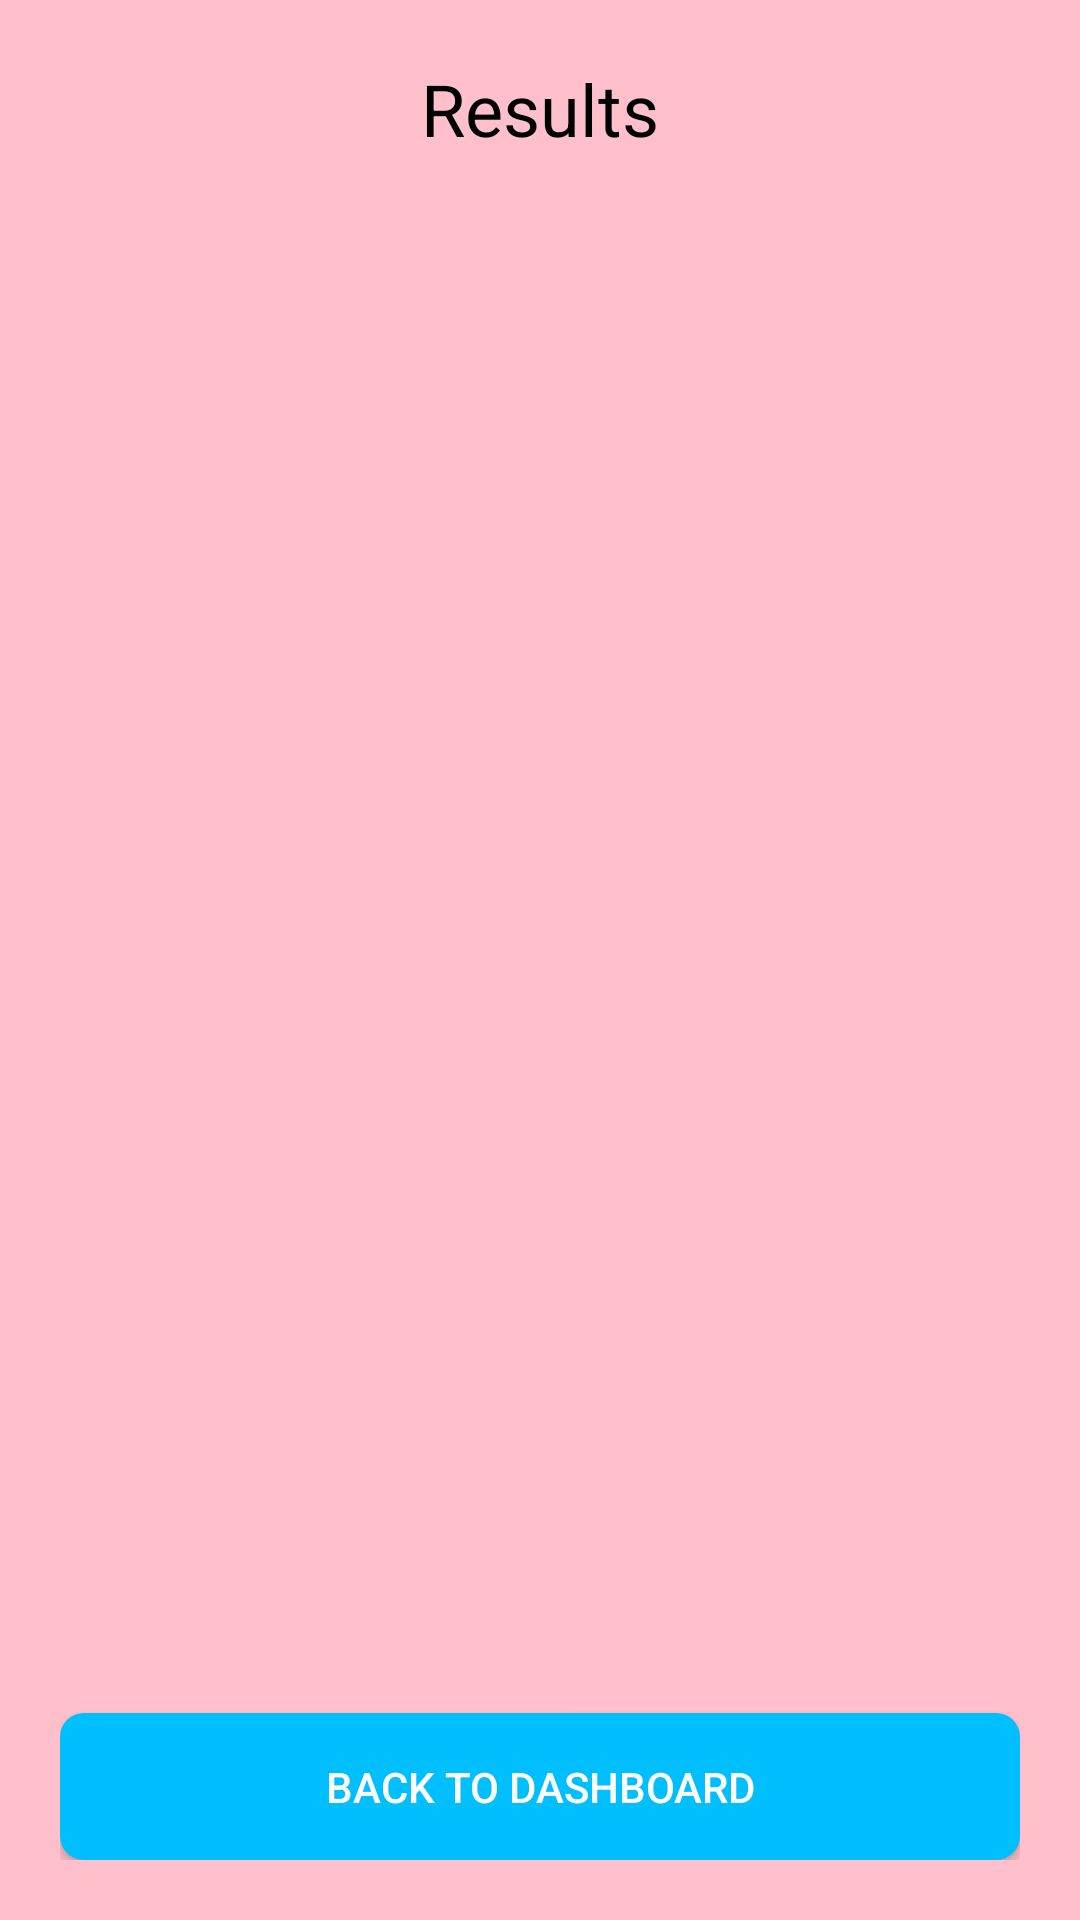

The Android layout XML behind this screen, and the referenced resources:
<!-- AndroidManifest.xml: application theme Theme.QuizSystem -->
<!-- res/layout/activity_result.xml -->
<?xml version="1.0" encoding="utf-8"?>
<RelativeLayout xmlns:android="http://schemas.android.com/apk/res/android"
    android:layout_width="match_parent"
    android:layout_height="match_parent"
    android:background="@color/pink_background"
    android:padding="20dp">

    <TextView
        android:id="@+id/resultTitleTextView"
        android:layout_width="match_parent"
        android:layout_height="wrap_content"
        android:text="Results"
        android:textSize="24sp"
        android:textColor="@android:color/black"
        android:gravity="center"
        android:layout_marginBottom="20dp" />

    <LinearLayout
        android:id="@+id/singleResultLayout"
        android:layout_width="match_parent"
        android:layout_height="wrap_content"
        android:orientation="vertical"
        android:layout_below="@id/resultTitleTextView"
        android:visibility="gone"
        android:background="@drawable/button_bg"
        android:padding="20dp">

        <TextView
            android:id="@+id/quizNameTextView"
            android:layout_width="match_parent"
            android:layout_height="wrap_content"
            android:text="Quiz: "
            android:textSize="18sp"
            android:textColor="@android:color/white"
            android:layout_marginBottom="10dp" />

        <TextView
            android:id="@+id/studentNameTextView"
            android:layout_width="match_parent"
            android:layout_height="wrap_content"
            android:text="Student: "
            android:textSize="18sp"
            android:textColor="@android:color/white"
            android:layout_marginBottom="10dp" />

        <TextView
            android:id="@+id/scoreTextView"
            android:layout_width="match_parent"
            android:layout_height="wrap_content"
            android:text="Score: "
            android:textSize="18sp"
            android:textColor="@android:color/white"
            android:layout_marginBottom="10dp" />

        <TextView
            android:id="@+id/percentageTextView"
            android:layout_width="match_parent"
            android:layout_height="wrap_content"
            android:text="Percentage: "
            android:textSize="18sp"
            android:textColor="@android:color/white"
            android:layout_marginBottom="10dp" />

        <TextView
            android:id="@+id/statusTextView"
            android:layout_width="match_parent"
            android:layout_height="wrap_content"
            android:text="Status: "
            android:textSize="18sp"
            android:textColor="@android:color/white" />

    </LinearLayout>

    <androidx.recyclerview.widget.RecyclerView
        android:id="@+id/resultsRecyclerView"
        android:layout_width="match_parent"
        android:layout_height="wrap_content"
        android:layout_below="@id/resultTitleTextView"
        android:layout_marginTop="10dp" />

    <Button
        android:id="@+id/backButton"
        android:layout_width="match_parent"
        android:layout_height="wrap_content"
        android:text="Back to Dashboard"
        android:layout_alignParentBottom="true"
        android:background="@drawable/button_bg"
        android:textColor="@android:color/white"
        android:padding="15dp" />

</RelativeLayout>
<!-- resources referenced by this layout -->
<resources>
  <color name="pink_background">#FFC0CB</color>
  <!-- drawable button_bg (drawable) -->
  <?xml version="1.0" encoding="utf-8"?>
  <shape xmlns:android="http://schemas.android.com/apk/res/android">
      <solid android:color="@color/navy_blue" />
      <corners android:radius="8dp" />
      <padding
          android:left="10dp"
          android:top="10dp"
          android:right="10dp"
          android:bottom="10dp" />
  </shape>
  <style name="Theme.QuizSystem" parent="Theme.MaterialComponents.DayNight.NoActionBar">
          <item name="colorPrimary">@color/navy_blue</item>
          <item name="colorPrimaryVariant">@color/navy_blue</item>
          <item name="colorOnPrimary">@color/white</item>
          <item name="colorSecondary">@color/pink_background</item>
          <item name="colorSecondaryVariant">@color/pink_background</item>
          <item name="colorOnSecondary">@color/black</item>
      </style>
  <color name="navy_blue">#00BFFF</color>
  <color name="white">#FFFFFF</color>
  <color name="black">#000000</color>
</resources>
